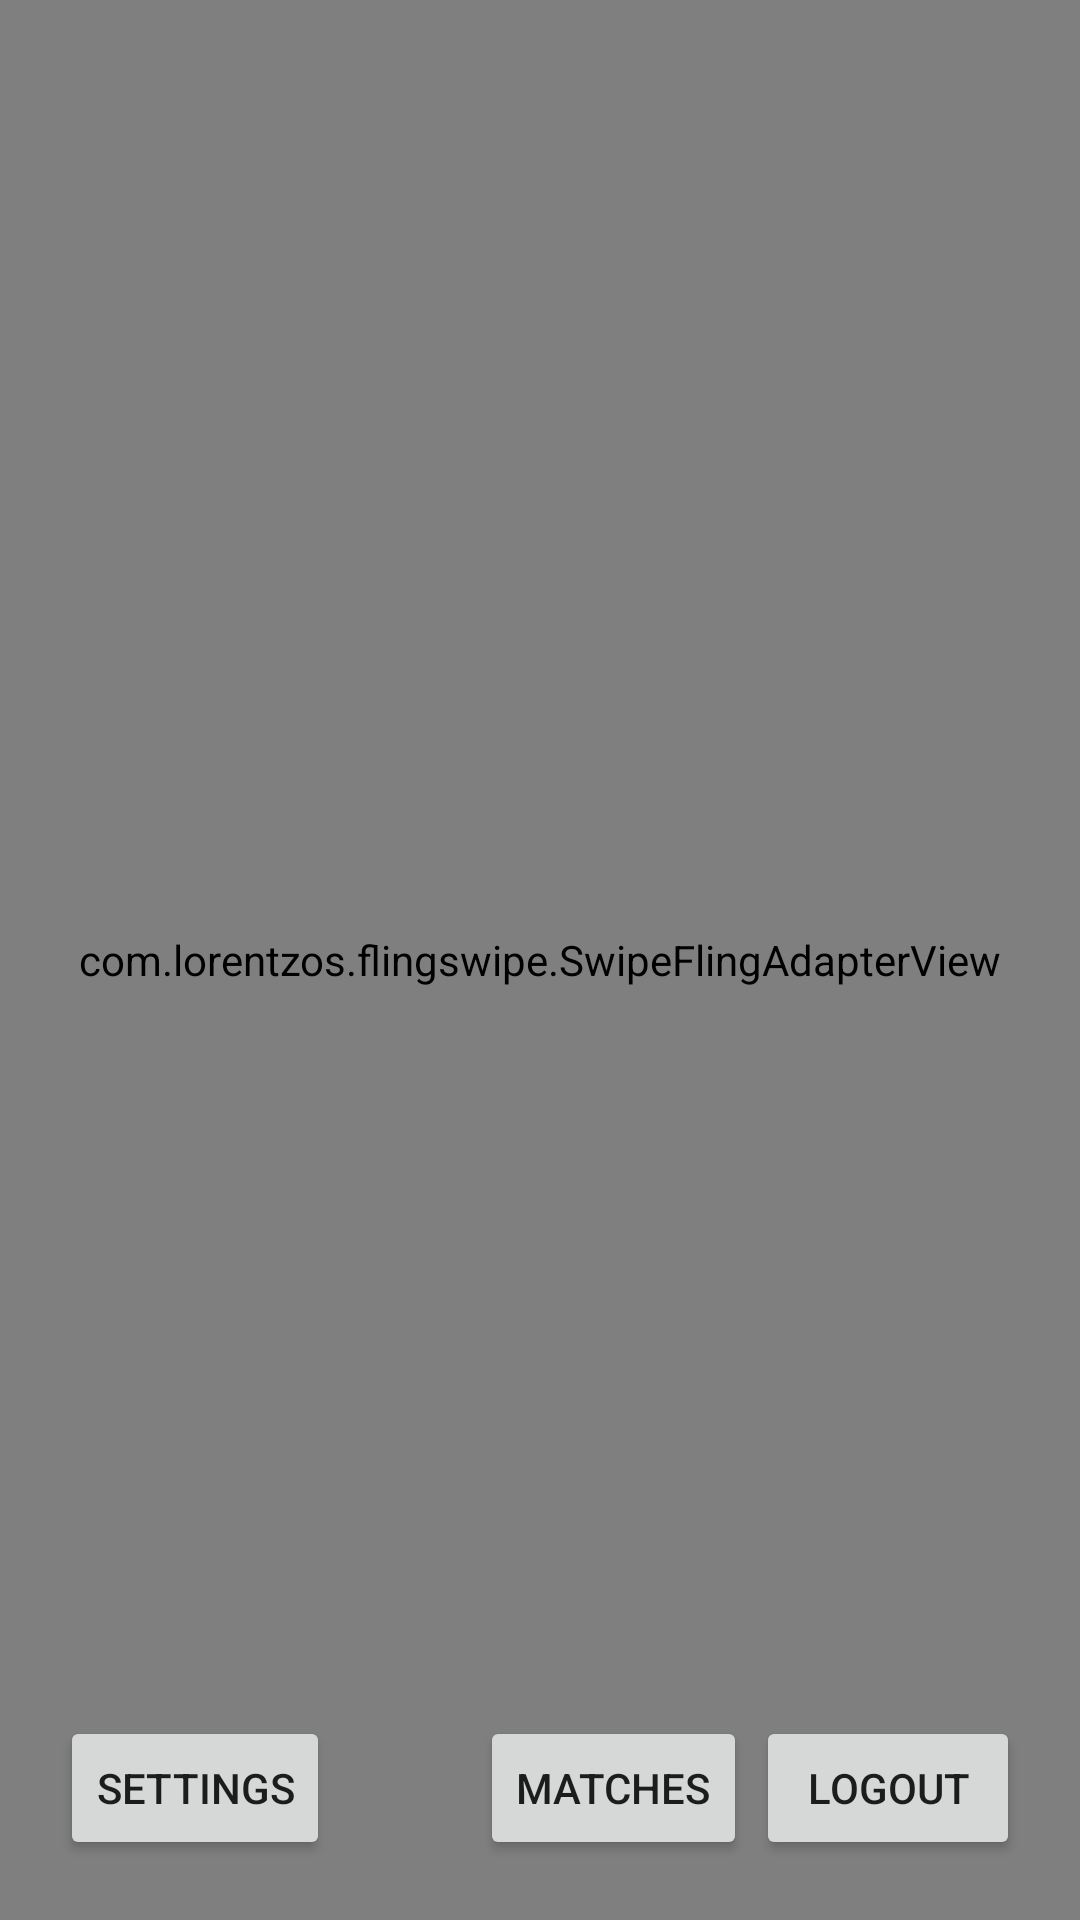

The Android layout XML behind this screen, and the referenced resources:
<!-- AndroidManifest.xml: application theme Theme.MatchPets -->
<!-- res/layout/activity_main.xml -->
<?xml version="1.0" encoding="utf-8"?>
<androidx.constraintlayout.widget.ConstraintLayout xmlns:android="http://schemas.android.com/apk/res/android"
    xmlns:app="http://schemas.android.com/apk/res-auto"
    xmlns:tools="http://schemas.android.com/tools"
    android:layout_width="match_parent"
    android:layout_height="match_parent"
    tools:context="com.example.matchpets.MainActivity"
    >


    <Button
        android:id="@+id/button"
        android:layout_width="wrap_content"
        android:layout_height="wrap_content"
        android:text="Logout"
        android:onClick="logoutUser"
        app:layout_constraintBottom_toBottomOf="parent"
        app:layout_constraintRight_toRightOf="parent"
        android:layout_marginRight="20dp"
        android:layout_marginBottom="20dp"
        />

    <Button
        android:id="@+id/buttonSettings"
        android:layout_width="wrap_content"
        android:layout_height="wrap_content"
        android:text="Settings"
        android:onClick="goToSettings"
        app:layout_constraintBottom_toBottomOf="parent"
        app:layout_constraintLeft_toLeftOf="parent"
        android:layout_marginLeft="20dp"
        android:layout_marginBottom="20dp"
        />

    <Button
        android:id="@+id/buttonMatches"
        android:layout_width="wrap_content"
        android:layout_height="wrap_content"
        android:text="Matches"
        android:onClick="goToMatches"
        app:layout_constraintBottom_toBottomOf="parent"
        app:layout_constraintLeft_toLeftOf="parent"
        android:layout_marginLeft="160dp"
        android:layout_marginBottom="20dp"
        />

    <com.lorentzos.flingswipe.SwipeFlingAdapterView
        android:id="@+id/frame"
        android:background="#f25f4c"
        android:layout_width="match_parent"
        android:layout_height="match_parent"
        app:rotation_degrees="15.5"
        tools:context=".MyActivity"
        style="@style/style_button"

        />

</androidx.constraintlayout.widget.ConstraintLayout>
<!-- resources referenced by this layout -->
<resources>
  <style name="style_button">
          <item name="android:textSize">25sp</item>
          <item name="android:gravity">center</item>
          <item name="android:textStyle">italic</item>
      </style>
  <style name="Theme.MatchPets" parent="Theme.MaterialComponents.DayNight.DarkActionBar">
          
          <item name="colorPrimary">@color/light_purple</item>
          <item name="colorPrimaryVariant">@color/purple_700</item>
          <item name="colorOnPrimary">@color/white</item>
          
          <item name="colorSecondary">@color/teal_200</item>
          <item name="colorSecondaryVariant">@color/teal_700</item>
          <item name="colorOnSecondary">@color/black</item>
          
          <item name="android:statusBarColor" tools:targetApi="l">?attr/colorPrimaryVariant</item>
          
      </style>
  <color name="light_purple">#8D99C9</color>
  <color name="purple_700">#FF3700B3</color>
  <color name="white">#FFFFFFFF</color>
  <color name="teal_200">#FF03DAC5</color>
  <color name="teal_700">#FF018786</color>
  <color name="black">#FF000000</color>
</resources>
